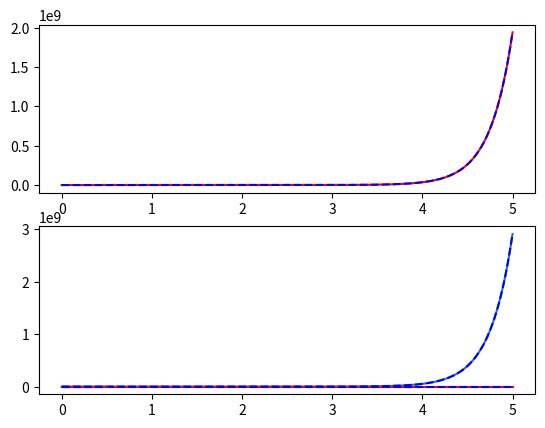

The script that saved this image:
import numpy as np
from matplotlib import pyplot as plt
from typing import Callable


class FunctionArray(object):
    def __init__(self, functions: list = None) -> None:
        if functions is None:
            functions = []
        self.functions = functions

    def append(self, func: Callable) -> None:
        self.functions.append(func)

    def __call__(self, *args, **kwargs) -> np.ndarray:
        return np.array([f(*args, **kwargs) for f in self.functions])

    def __len__(self) -> int:
        return len(self.functions)


def ruku4(T: np.ndarray, F: FunctionArray, X_0: np.ndarray) -> np.ndarray:
    """
    T: time array of len N, defined as the range a:h:b
    F: array of functions of len M
    X_0: array of initial conditions at T[0]

    Uses the Runge-Kutta 4 method to solve the following system of differential equations:
    dX/dt = F(T, X(T))
    where X and F are vectors of functions of time, and T is a scalar. This translates to:
    { dX[0]/dt = F[0](T, X[T])
    { dX[1]/dt = F[1](T, X[T])
    ...
    { dX[M]/dt = F[M](T, X[T])

    Returns: X, an array of dimensions M x N with the values of each X[i] at T[j]
    """

    h = T[1] - T[0]
    N = len(T)
    M = len(F)
    X = np.zeros((N, M))
    X[0, :] = X_0

    for j in range(N - 1):
        X_j = X[j, :]
        k1 = F(T[j], X_j)
        k2 = F(T[j] + h / 2, X_j + (h / 2) * k1)
        k3 = F(T[j] + h / 2, X_j + (h / 2) * k2)
        k4 = F(T[j] + h, X_j + h * k3)
        X[j + 1, :] = X_j + h * (k1 + 2 * k2 + 2 * k3 + k4) / 6

    return X


def single_ruku4(T: np.ndarray, f: Callable, x0 : float|int) -> np.ndarray:
    """
    @param T: time array of len N, defined as the range a:h:b
    @param f: function of time and x, f(t, x)
    @param x0: initial condition, x(t=T[0])

    Applies the Runge-Kutta 4 method (readily implemented in ruku4() ) to a single ODE of the form:
    dx/dt = f(t, x)
    where x = x(t)

    @return: x, a 1-dimensional numpy array of len N with the values of x at every instant T[j]
    """
    F = FunctionArray([f])
    X_0 = np.array([x0])
    x = ruku4(T, F, X_0)[:, 0]
    return x


def higher_order_ODE(T: np.ndarray, f: Callable, X_0: np.ndarray, v: np.ndarray) -> np.ndarray:
    """
    @param T: time array of len N, defined as the range a:h:b
    @param f: function of time and x, f(t, x)
    @param X_0: initial conditions for x(T[0]), x'(T[0]), ... x**(M-1)(T[0])
    @param v: vector containing of len M+1 containing the coefficients a_0, a_1, ..., a_M

    Applies the Runge-Kutta 4 method (readily implemented in ruku4() ) to a single M-order ODE of the form:
    a_M*x**(M) + a_(M-1)*x**(M-1) + ... + a_1*x' + a_0*x = f(t, x)
    using state variables, by calling x = X[0] and building the system
    {X[0]' = X[1]
    {...
    {X[M-2]' = X[M-1]
    {X[M-1]' = ( f(t, X[0]) - <v[:-1], X> )/v[-1]
    where <.,.> indicates the dot product.

    @return: x, a 1-dimensional numpy array of len N with the values of x at every instant T[j]
    """
    M = len(X_0)
    if M+1 != len(v):
        raise ValueError("The dimensions of the coefficients and the initial conditions do not match")
    F = FunctionArray()
    for i in range(M-1):
        F.append(lambda t, X : X[i+1])
    F.append(lambda t, X : ( f(t, X[0]) - np.dot(v[:-1], X)) / v[-1])
    x = ruku4(T, F, X_0)[:, 0]
    return x


def test_ruku4() -> None:
    """
    solves the system
    {dx/dt = x + 2*y
    {dy/dt = 3x + 2*y

    (x(0), y(0)) = (6, 4)
    in the time interval [0,5]. The numerical solution is plotted superimposed with the analytical solution.
    """
    T = np.linspace(0, 5, 200)
    F = FunctionArray()
    F.append(lambda t, X: X[0] + 2 * X[1])
    F.append(lambda t, X: 3 * X[0] + 2 * X[1])
    X_0 = np.array([6, 4])
    X = ruku4(T, F, X_0)

    fig, axs = plt.subplots(2, 1)
    axs[0].plot(T, X[:, 0], 'r-')
    axs[0].plot(T, 4 * np.exp(4 * T) + 2 * np.exp(-T), 'b--')
    axs[1].plot(T, X[:, 1])
    axs[1].plot(T, 6 * np.exp(4 * T) - 2 * np.exp(-T), 'b--')

    plt.show()


def test_single_ruku4() -> None:
    """
    solves the ODE
    dX/dt = t*x
    and plots it compared to the analytical solution
    """
    T = np.linspace(0, 5, 200)
    f = lambda t, x : -t*x
    x_0 = 1
    x = single_ruku4(T, f, x_0)

    plt.plot(T, x, 'r-')
    plt.plot(T, np.exp(-(T**2)/2), 'b--')

    plt.show()


def test_higher_order_ODE() -> None:
    """
    solves the order 2 ODE
    x'' − 10*x' + 9*x = 5*t, x(0)=−1, x'(0)=2
    and plots it compared to the analytical solution
    """
    T = np.linspace(0, 0.5, 200)
    coefficients = np.array([9,- 10, 1])
    X_0 = np.array([-1, 2])
    f = lambda t, x : 5*t
    x = higher_order_ODE(T, f, X_0, coefficients)

    plt.plot(T, x, 'r-')
    plt.plot(T, 50/81 + 5*T/9 - 2*np.exp(T) + (31/81)*np.exp(9*T), 'b--')

    plt.show()


if __name__ == '__main__':
    test_ruku4()
    test_single_ruku4()
    test_higher_order_ODE()